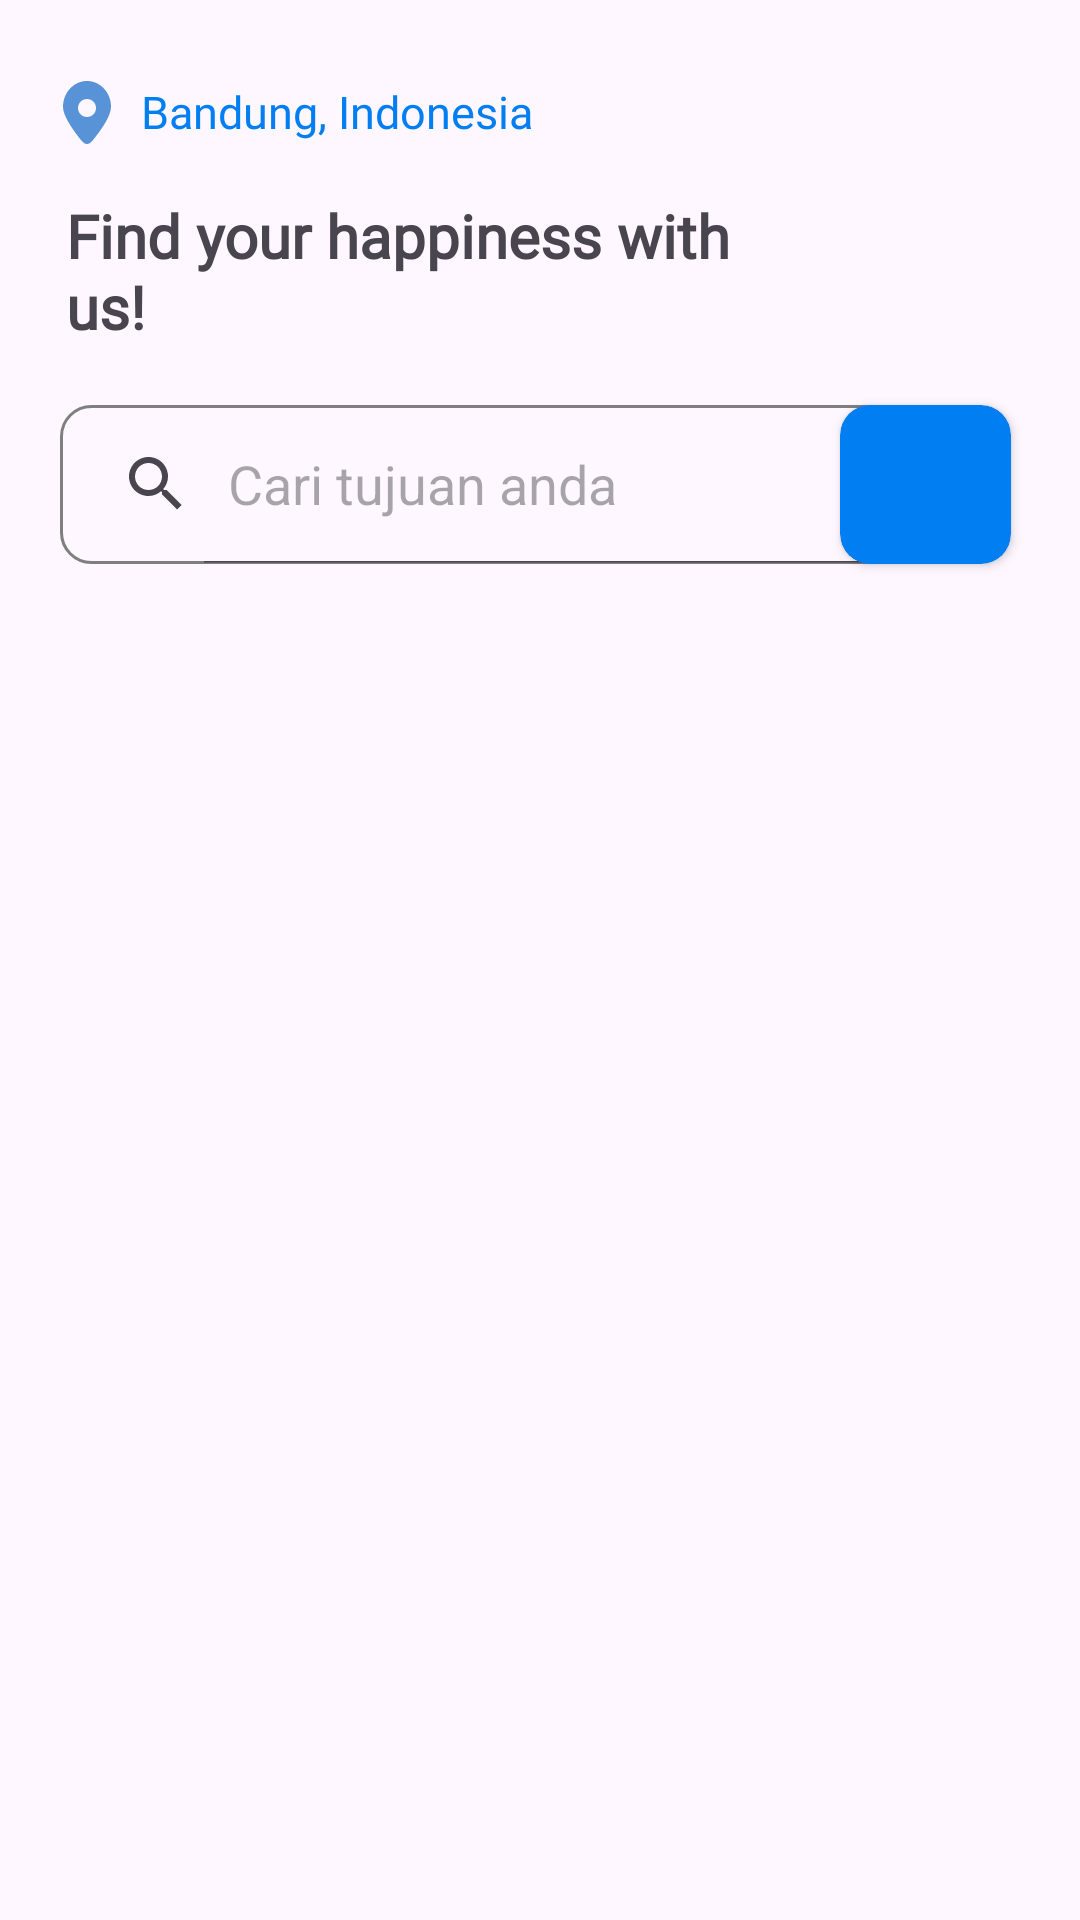

Here is an Android app screen rendered from its layout file. Give the layout XML and the strings, colors and styles it references.
<!-- AndroidManifest.xml: application theme Theme.TestTubesManual -->
<!-- res/layout/fragment_main.xml -->
<?xml version="1.0" encoding="utf-8"?>
<FrameLayout xmlns:android="http://schemas.android.com/apk/res/android"
    xmlns:tools="http://schemas.android.com/tools"
    android:layout_width="match_parent"
    android:layout_height="match_parent"
    xmlns:app="http://schemas.android.com/apk/res-auto"
    tools:context=".MainFragment">

    <RelativeLayout
        android:layout_width="match_parent"
        android:layout_height="match_parent">
        <LinearLayout
            android:layout_width="wrap_content"
            android:layout_height="wrap_content"
            android:layout_marginStart="21dp"
            android:layout_marginTop="27dp">
            <ImageView
                android:layout_width="wrap_content"
                android:layout_height="wrap_content"
                android:src="@drawable/location_icon"/>

            <TextView
                android:layout_width="wrap_content"
                android:layout_height="wrap_content"
                android:layout_marginStart="10dp"
                android:fontFamily="@font/open_sans_bold"
                android:text="Bandung, Indonesia"
                android:textColor="#007EF2"
                android:textSize="15sp" />
        </LinearLayout>

        <TextView
            android:layout_width="231dp"
            android:layout_height="wrap_content"
            android:text="Find your happiness with us!"
            android:fontFamily="@font/nunito_semibold"
            android:textSize="20sp"
            android:textStyle="bold"
            android:layout_marginTop="65dp"
            android:layout_marginStart="22dp"/>

        <SearchView
            android:id="@+id/searchBar"
            android:layout_width="280dp"
            android:layout_height="53dp"
            android:layout_marginTop="135dp"
            android:layout_marginStart="20dp"
            android:layout_marginEnd="20dp"
            android:queryHint="Cari tujuan anda"
            android:iconifiedByDefault="false"
            android:background="@drawable/search_view_bg"/>

        <androidx.cardview.widget.CardView
            android:id="@+id/filterBtn"
            android:layout_width="57dp"
            android:layout_height="53dp"
            android:layout_marginEnd="23dp"
            android:layout_marginTop="16dp"
            app:cardCornerRadius="10dp"
            android:backgroundTint="#007EF2"
            android:layout_alignParentEnd="true"
            android:layout_above="@+id/rvWisata">
            <ImageView
                android:id="@+id/filter_icon"
                android:layout_width="30dp"
                android:layout_height="30dp"
                android:layout_gravity="center"
                android:tint="@color/white"
                android:src="@drawable/baseline_filter_list_24"/>
        </androidx.cardview.widget.CardView>

        <androidx.recyclerview.widget.RecyclerView
            android:id="@+id/rvWisata"
            android:layout_width="match_parent"
            android:layout_height="match_parent"
            android:layout_below="@+id/searchBar"
            android:layout_marginTop="12dp"
            android:layout_marginStart="19dp"
            android:layout_marginEnd="19dp"/>
    </RelativeLayout>

    <ProgressBar
        android:layout_width="wrap_content"
        android:layout_height="wrap_content"
        android:layout_gravity="center"
        android:id="@+id/progressBar"
        android:visibility="gone"/>

</FrameLayout>
<!-- resources referenced by this layout -->
<resources>
  <!-- drawable location_icon (drawable) -->
  <?xml version="1.0" encoding="utf-8"?>
  <vector xmlns:android="http://schemas.android.com/apk/res/android" android:width="16dp" android:height="21dp" android:viewportWidth="16" android:viewportHeight="21">
  
          <path android:pathData="M10.7808 18.7005C13.0905 15.7551 16 11.4759 16 8.6087C16 3.85424 12.4183 0 8 0C3.58172 0 0 3.85424 0 8.6087C0 11.4759 2.90945 15.7551 5.21921 18.7005C6.42425 20.2371 7.02677 21.0055 8 21.0055C8.97323 21.0055 9.57575 20.2371 10.7808 18.7005ZM8 12C6.34315 12 5 10.6569 5 9C5 7.34315 6.34315 6 8 6C9.65685 6 11 7.34315 11 9C11 10.6569 9.65685 12 8 12Z" android:fillColor="#5893D8"/>
  
  </vector>
  <!-- drawable search_view_bg (drawable) -->
  <?xml version="1.0" encoding="utf-8"?>
  <shape xmlns:android="http://schemas.android.com/apk/res/android">
      <corners android:radius="10dp"/>
      <stroke android:color="#7F7F7F"
          android:width="1dp"/>
  </shape>
  <style name="Theme.TestTubesManual" parent="Base.Theme.TestTubesManual" />
  <style name="Base.Theme.TestTubesManual" parent="Theme.Material3.DayNight.NoActionBar">
          
          
      </style>
  <!-- not gathered from this repository: default colours our renderer supplied (Android Studio template values) -->
  <color name="white">#FFFFFFFF</color>
</resources>
